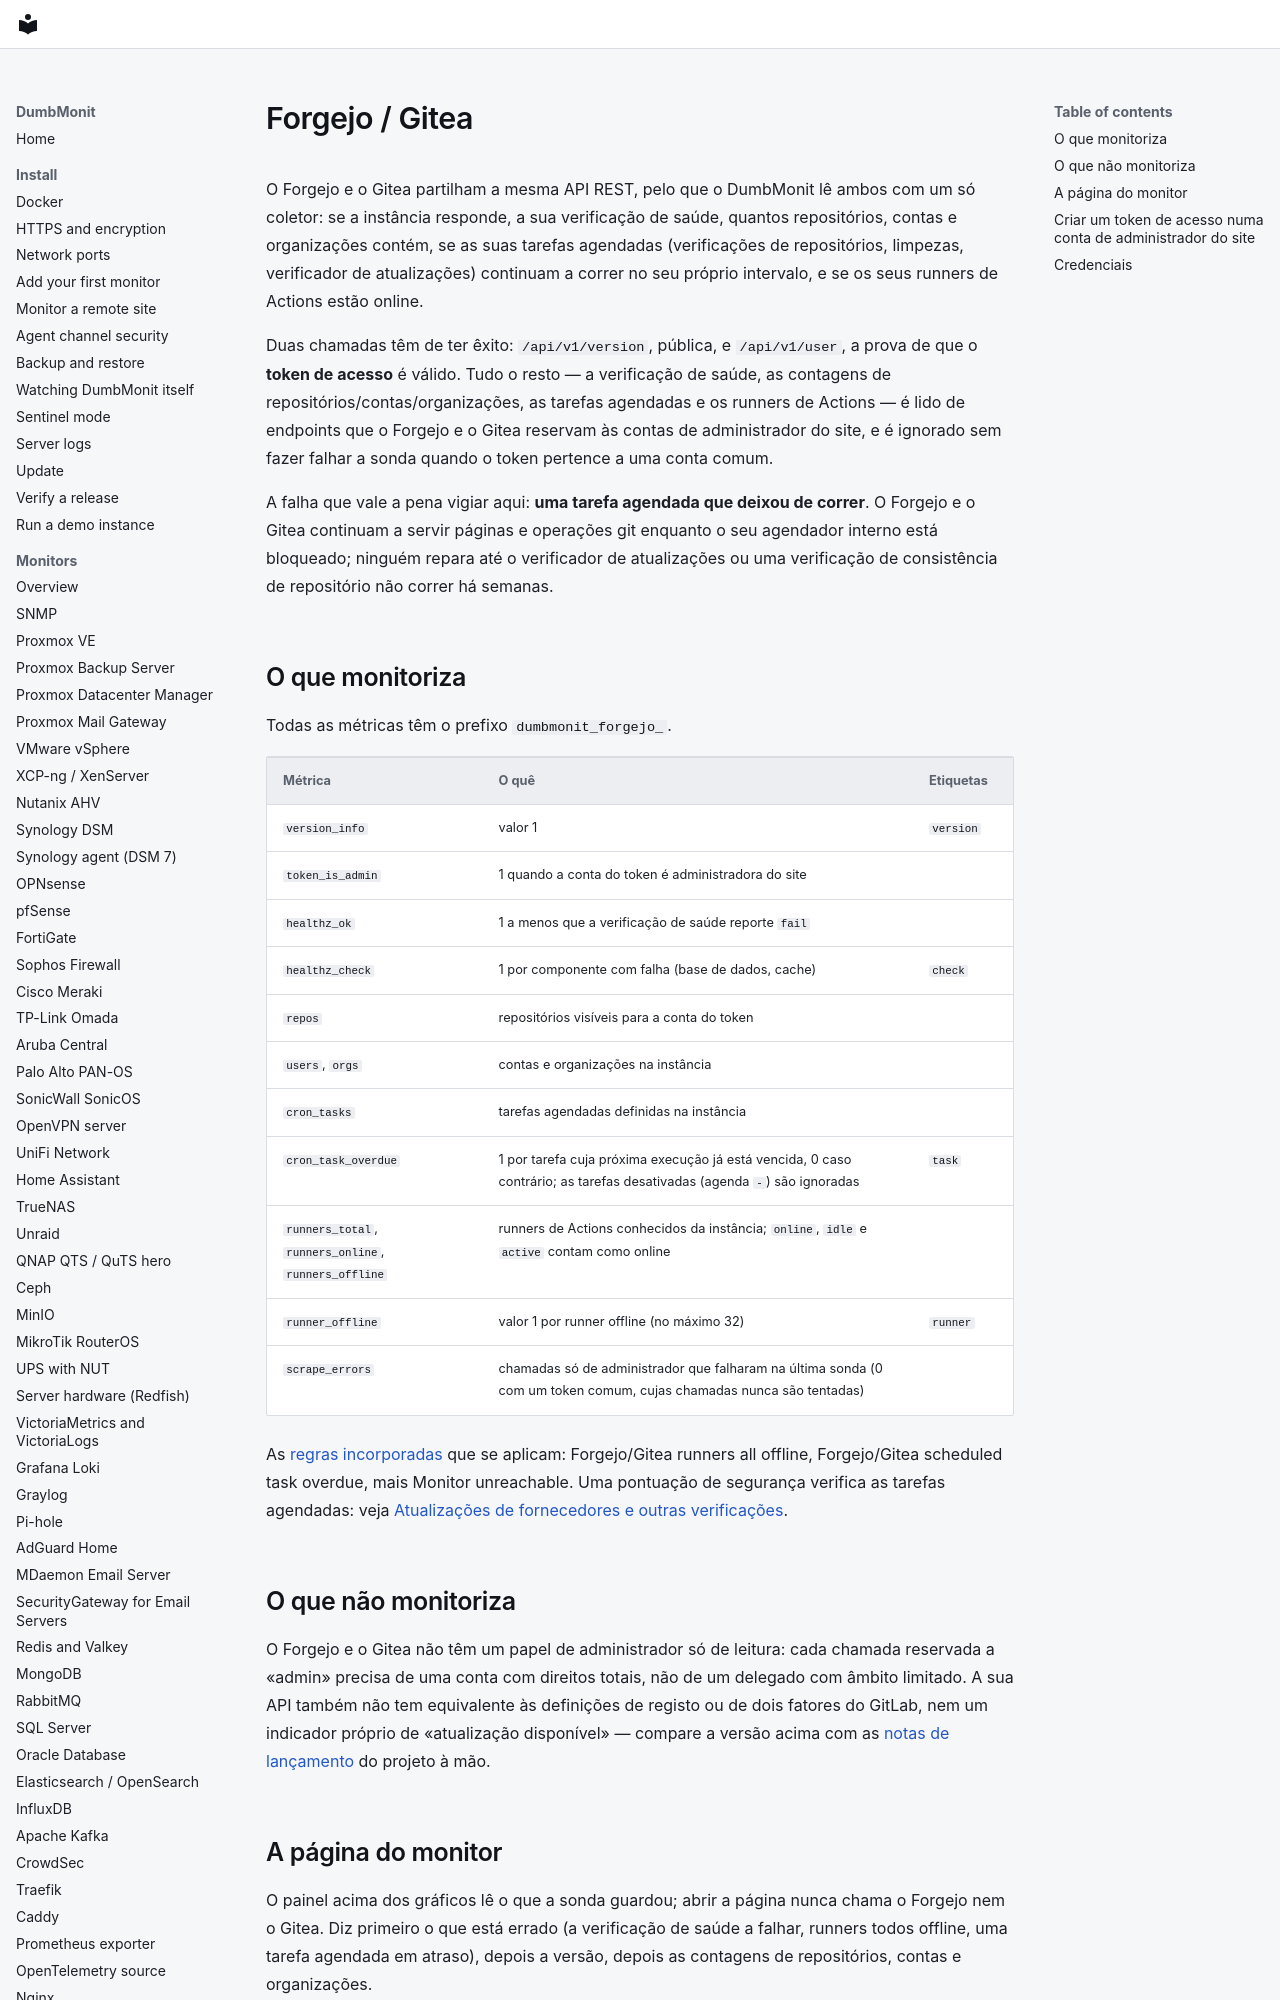

repository: laupernoe/dumbmonit · page: devices/forgejo.pt/index.html · generator: mkdocs

# Forgejo / Gitea {#forgejo-gitea}

O Forgejo e o Gitea partilham a mesma API REST, pelo que o DumbMonit lê ambos
com um só coletor: se a instância responde, a sua verificação de saúde,
quantos repositórios, contas e organizações contém, se as suas tarefas
agendadas (verificações de repositórios, limpezas, verificador de
atualizações) continuam a correr no seu próprio intervalo, e se os seus
runners de Actions estão online.

Duas chamadas têm de ter êxito: `/api/v1/version`, pública, e `/api/v1/user`,
a prova de que o **token de acesso** é válido. Tudo o resto — a verificação de
saúde, as contagens de repositórios/contas/organizações, as tarefas agendadas
e os runners de Actions — é lido de endpoints que o Forgejo e o Gitea reservam
às contas de administrador do site, e é ignorado sem fazer falhar a sonda
quando o token pertence a uma conta comum.

A falha que vale a pena vigiar aqui: **uma tarefa agendada que deixou de
correr**. O Forgejo e o Gitea continuam a servir páginas e operações git
enquanto o seu agendador interno está bloqueado; ninguém repara até o
verificador de atualizações ou uma verificação de consistência de repositório
não correr há semanas.
